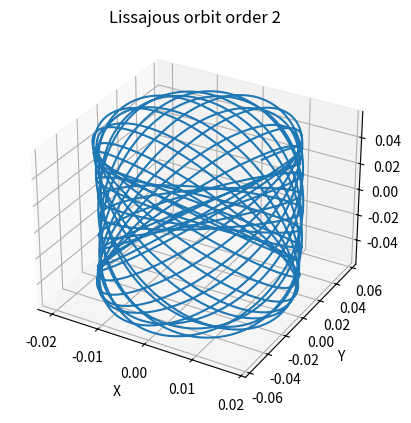
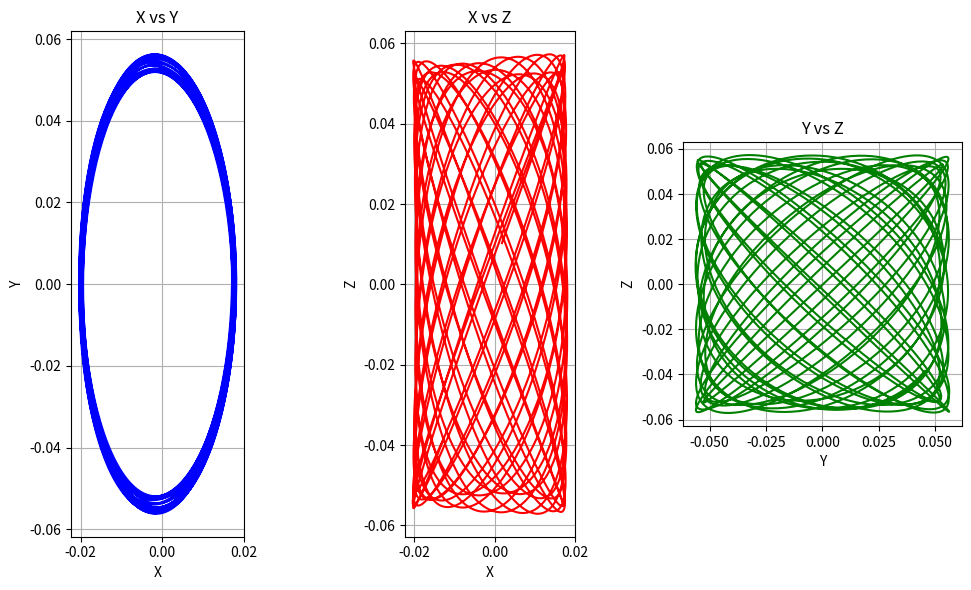
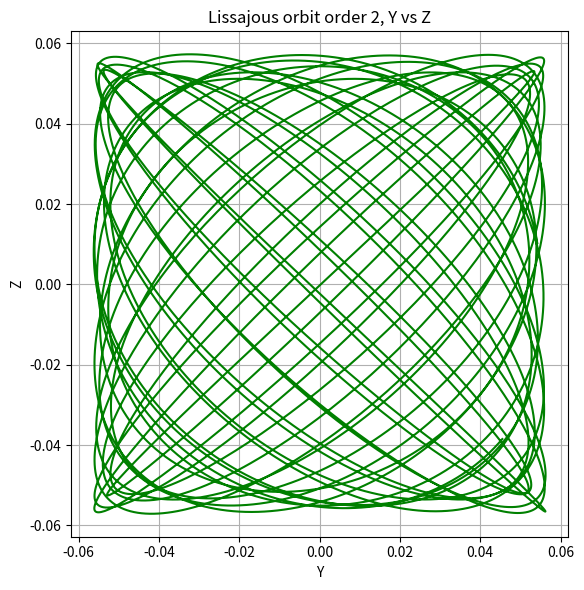

Write Python code to recreate these figures, in order.
import numpy as np
import matplotlib.pyplot as plt

lissajousnorm = 384748.91*0.1678331476*0.0748013263

Ay = 3500/lissajousnorm
Az = 3500/lissajousnorm
wxy = 1.86265
wz = 1.78618
Ax = 0.343336*Ay
e = 0.054900489
m = 0.0748013263

def coordinates(t, Ax, Ay, Az, wxy, wz, order):
    epsilon = np.pi/2
    omega_ = 0
    phi = (1 - 3/4*m**2 - 225/32*m**3)*t + epsilon + omega_

    # First order solution
    x1 = Ax*np.sin(wxy*t)
    y1 = Ay*np.cos(wxy*t)
    z1 = Az*np.sin(wz*t)

    ## Second order solution
    theta1, theta2 = 0, 0
    T1 = wxy*t + theta1
    T2 = wz*t + theta2
    x2 = (0.554904 * (e/m) * Ay * np.sin(phi - T1) + 0.493213 * (e/m) * Ay * np.sin(phi + T1)
          - 0.09588405 * Ay**2 * np.cos(2*T1) + 0.128774 * Az**2 * np.cos(2*T2)
          - 0.268186 * Az**2 - 0.205537 * Ay**2)
    y2 = (-1.90554 * (e/m) * Ay * np.cos(phi - T1) + 1.210699 * (e/m) * Ay * np.cos(phi + T1)
          - 0.055296 * Ay**2 * np.sin(2*T1) - 0.08659705 * Az**2 * np.sin(2*T2))
    z2 = (1.052082 * (e/m) * Az * np.sin(phi + T2) + 1.856918 * (e/m) * Az * np.sin(phi - T2)
          + 0.4241194 * Ay * Az * np.cos(T2 - T1) + 0.1339910 * Ay * Az * np.cos(T2 + T1))
    
    ## Total solution
    if order == 1:
      x_n = m*x1
      y_n = m*y1
      z_n = m*z1
    if order == 2:
      x_n = m*x1 + m**2*x2
      y_n = m*y1 + m**2*y2
      z_n = m*z1 + m**2*z2
    return x_n, y_n, z_n

## Change timestep and order here
t = np.linspace(0,84,5000)
order = 2

## Calculate coordinates
p = np.zeros((3,len(t)))
for i in range(len(t)):
    p[:,i] = coordinates(t[i], Ax, Ay, Az, wxy, wz, order)

## Create Plots
axs = plt.figure()
axs = plt.axes(projection='3d')
axs.plot3D(p[0,:], p[1,:], p[2,:])
axs.set_xlabel('X')
axs.set_ylabel('Y')
axs.set_zlabel('Z')
axs.set_title(f'Lissajous orbit order {order}')
plt.show()

fig, axes = plt.subplots(1, 3, figsize=(10, 6))
axes[0].plot(p[0,:], p[1,:], color='blue')
axes[0].set_title('X vs Y')
axes[0].set_xlabel('X')
axes[0].set_ylabel('Y')
axes[0].set_aspect('equal')
axes[0].grid()
axes[1].plot(p[0,:], p[2,:], color='red')
axes[1].set_title('X vs Z')
axes[1].set_xlabel('X')
axes[1].set_ylabel('Z')
axes[1].set_aspect('equal')
axes[1].grid()
axes[2].plot(p[1,:], p[2,:], color='green')
axes[2].set_title('Y vs Z')
axes[2].set_xlabel('Y')
axes[2].set_ylabel('Z')
axes[2].set_aspect('equal')
axes[2].grid()
plt.tight_layout()
plt.show()

fig, axes = plt.subplots(1, figsize=(10, 6))
axes.plot(p[1,:], p[2,:], color='green')
# axes.set_title('Y vs Z')
axes.set_title(f'Lissajous orbit order {order}, Y vs Z')
axes.set_xlabel('Y')
axes.set_ylabel('Z')
axes.set_aspect('equal')
plt.tight_layout()
plt.grid()
plt.show()